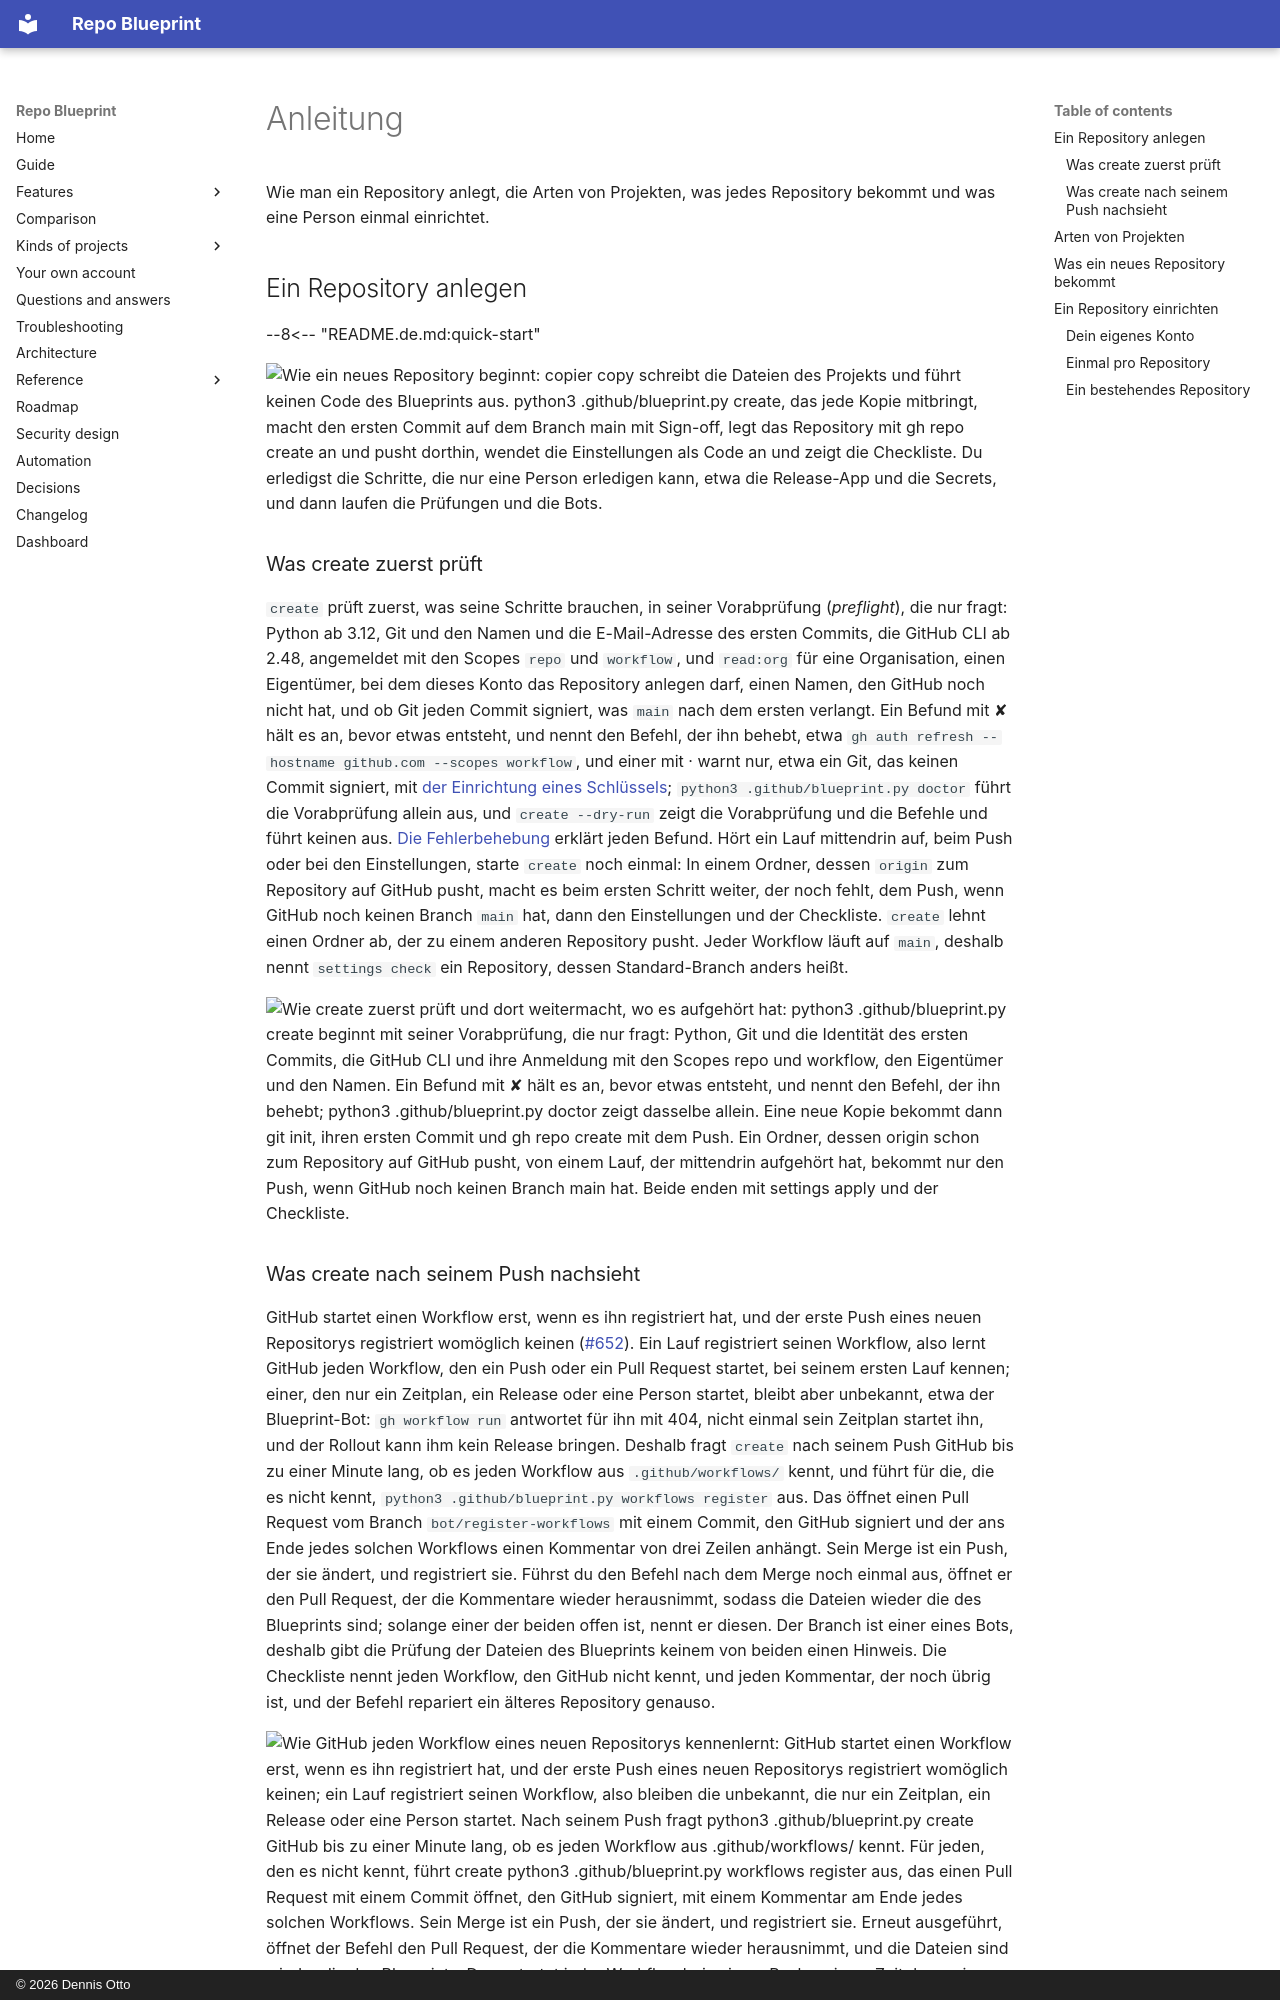

repository: Dennis-Otto/repo-blueprint · page: guide.de/index.html · generator: mkdocs · copyright: © 2026 Dennis Otto

# Anleitung

Wie man ein Repository anlegt, die Arten von Projekten, was jedes Repository bekommt und was eine Person einmal einrichtet.

## Ein Repository anlegen

--8<-- "README.de.md:quick-start"

<picture>
  <source media="(prefers-color-scheme: dark)" srcset="images/diagrams/how-a-new-repository-starts.de.dark.svg">
  <img src="images/diagrams/how-a-new-repository-starts.de.svg" alt="Wie ein neues Repository beginnt: copier copy schreibt die Dateien des Projekts und führt keinen Code des Blueprints aus. python3 .github/blueprint.py create, das jede Kopie mitbringt, macht den ersten Commit auf dem Branch main mit Sign-off, legt das Repository mit gh repo create an und pusht dorthin, wendet die Einstellungen als Code an und zeigt die Checkliste. Du erledigst die Schritte, die nur eine Person erledigen kann, etwa die Release-App und die Secrets, und dann laufen die Prüfungen und die Bots.">
</picture>

### Was create zuerst prüft

`create` prüft zuerst, was seine Schritte brauchen, in seiner Vorabprüfung (*preflight*), die nur fragt: Python ab 3.12, Git und den Namen und die E-Mail-Adresse des ersten Commits, die GitHub CLI ab 2.48, angemeldet mit den Scopes `repo` und `workflow`, und `read:org` für eine Organisation, einen Eigentümer, bei dem dieses Konto das Repository anlegen darf, einen Namen, den GitHub noch nicht hat, und ob Git jeden Commit signiert, was `main` nach dem ersten verlangt. Ein Befund mit ✘ hält es an, bevor etwas entsteht, und nennt den Befehl, der ihn behebt, etwa `gh auth refresh --hostname github.com --scopes workflow`, und einer mit · warnt nur, etwa ein Git, das keinen Commit signiert, mit [der Einrichtung eines Schlüssels](troubleshooting.md#ein-commit-hat-keine-verifizierte-signatur); `python3 .github/blueprint.py doctor` führt die Vorabprüfung allein aus, und `create --dry-run` zeigt die Vorabprüfung und die Befehle und führt keinen aus. [Die Fehlerbehebung](troubleshooting.md) erklärt jeden Befund. Hört ein Lauf mittendrin auf, beim Push oder bei den Einstellungen, starte `create` noch einmal: In einem Ordner, dessen `origin` zum Repository auf GitHub pusht, macht es beim ersten Schritt weiter, der noch fehlt, dem Push, wenn GitHub noch keinen Branch `main` hat, dann den Einstellungen und der Checkliste. `create` lehnt einen Ordner ab, der zu einem anderen Repository pusht. Jeder Workflow läuft auf `main`, deshalb nennt `settings check` ein Repository, dessen Standard-Branch anders heißt.

<picture>
  <source media="(prefers-color-scheme: dark)" srcset="images/diagrams/how-create-checks-first-and-goes-on-where-it-stopped.de.dark.svg">
  <img src="images/diagrams/how-create-checks-first-and-goes-on-where-it-stopped.de.svg" alt="Wie create zuerst prüft und dort weitermacht, wo es aufgehört hat: python3 .github/blueprint.py create beginnt mit seiner Vorabprüfung, die nur fragt: Python, Git und die Identität des ersten Commits, die GitHub CLI und ihre Anmeldung mit den Scopes repo und workflow, den Eigentümer und den Namen. Ein Befund mit ✘ hält es an, bevor etwas entsteht, und nennt den Befehl, der ihn behebt; python3 .github/blueprint.py doctor zeigt dasselbe allein. Eine neue Kopie bekommt dann git init, ihren ersten Commit und gh repo create mit dem Push. Ein Ordner, dessen origin schon zum Repository auf GitHub pusht, von einem Lauf, der mittendrin aufgehört hat, bekommt nur den Push, wenn GitHub noch keinen Branch main hat. Beide enden mit settings apply und der Checkliste.">
</picture>
